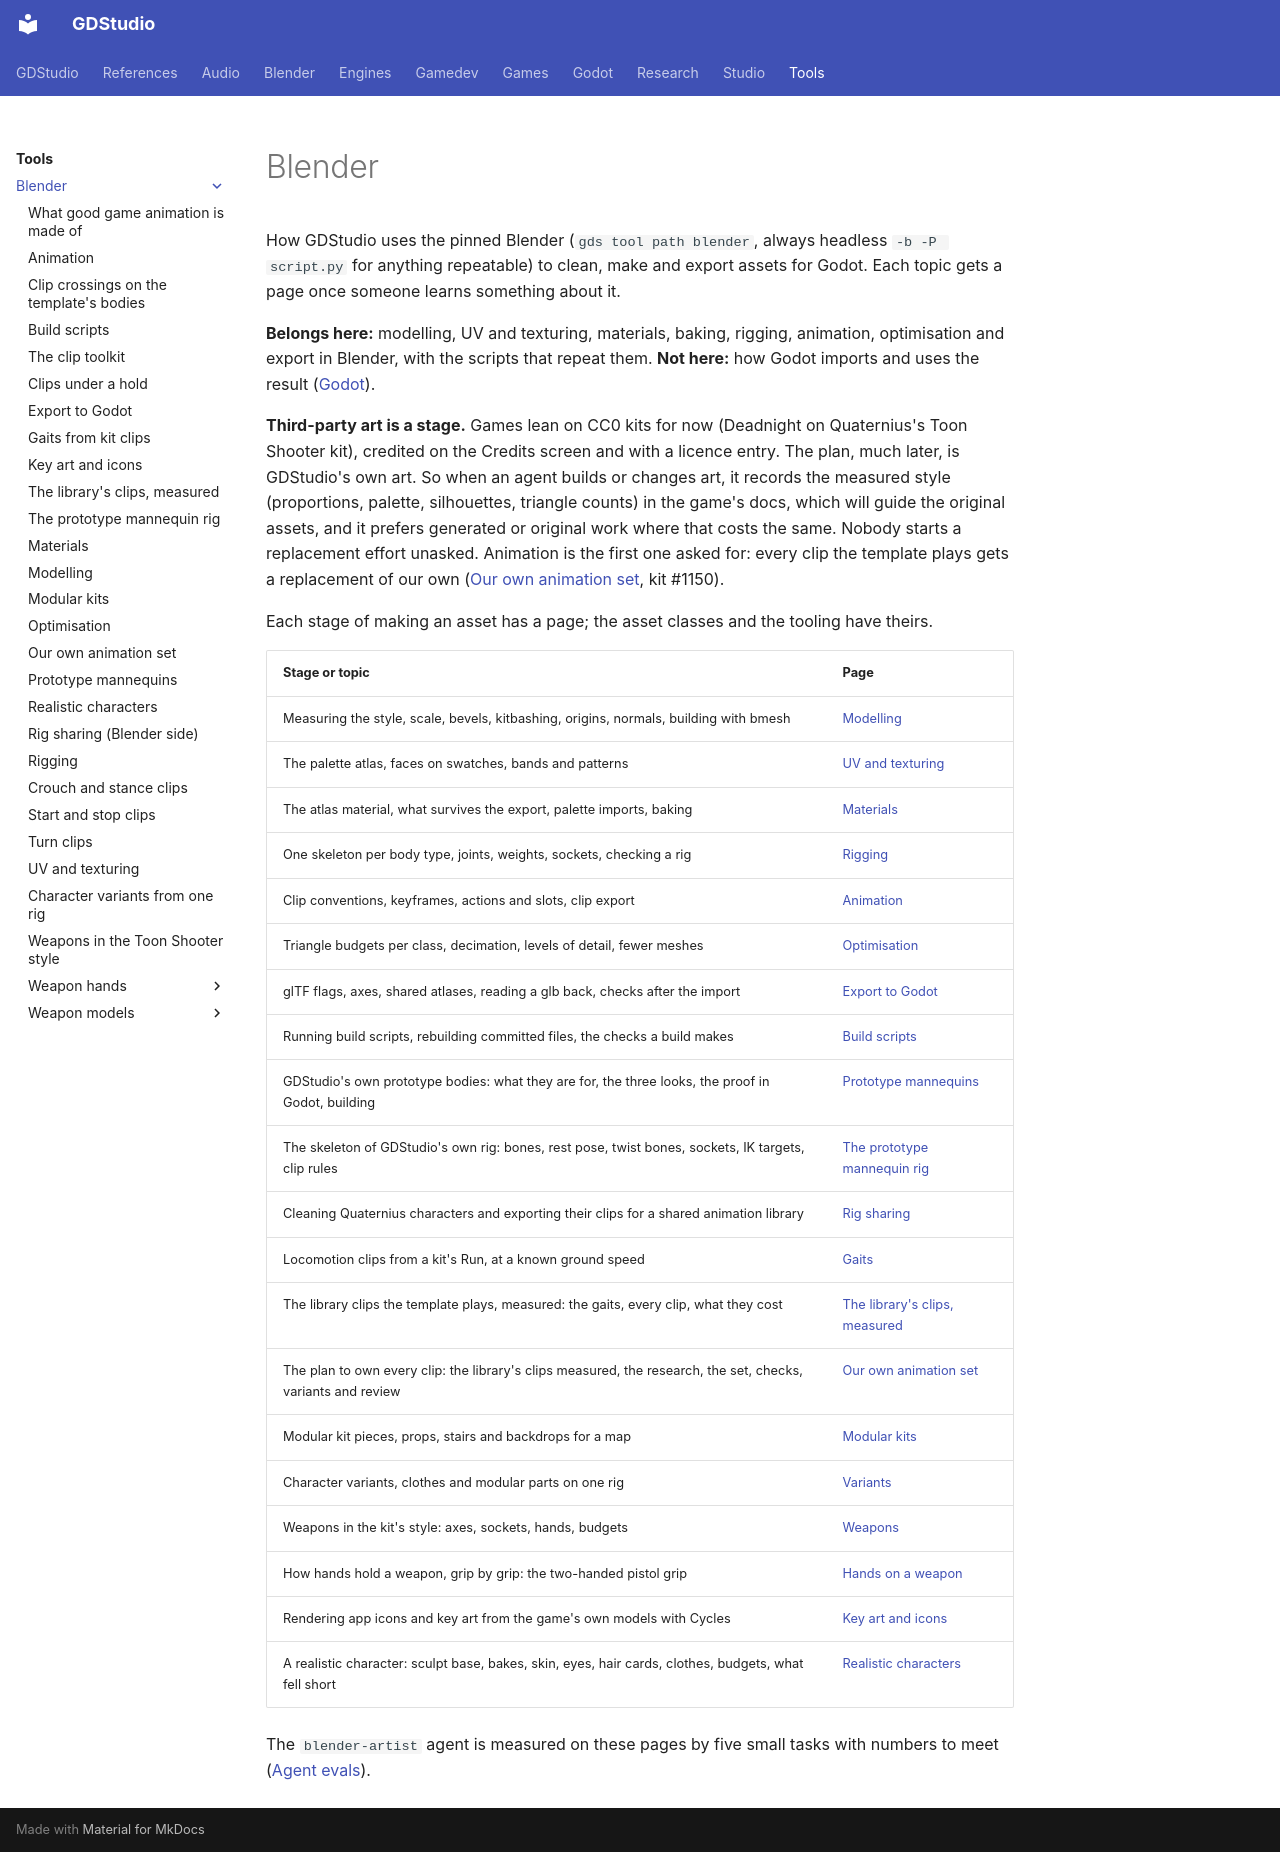

repository: Ryubara/gdstudio · page: tools/blender/index.html · generator: mkdocs

# Blender

How GDStudio uses the pinned Blender (`gds tool path blender`, always headless `-b -P script.py` for anything
repeatable) to clean, make and export assets for Godot. Each topic gets a page once someone learns something about it.

**Belongs here:** modelling, UV and texturing, materials, baking, rigging, animation, optimisation and export in
Blender, with the scripts that repeat them. **Not here:** how Godot imports and uses the result
([Godot](../../engines/godot/index.md)).

**Third-party art is a stage.** Games lean on CC0 kits for now (Deadnight on Quaternius's Toon Shooter kit), credited
on the Credits screen and with a licence entry. The plan, much later, is GDStudio's own art. So when an agent builds
or changes art, it records the measured style (proportions, palette, silhouettes, triangle counts) in the game's docs,
which will guide the original assets, and it prefers generated or original work where that costs the same. Nobody
starts a replacement effort unasked. Animation is the first one asked for: every clip the template plays gets a
replacement of our own ([Our own animation set](own-animation.md), kit #1150).

Each stage of making an asset has a page; the asset classes and the tooling have theirs.

| Stage or topic | Page |
| --- | --- |
| Measuring the style, scale, bevels, kitbashing, origins, normals, building with bmesh | [Modelling](modelling.md) |
| The palette atlas, faces on swatches, bands and patterns | [UV and texturing](uv-and-texturing.md) |
| The atlas material, what survives the export, palette imports, baking | [Materials](materials.md) |
| One skeleton per body type, joints, weights, sockets, checking a rig | [Rigging](rigging.md) |
| Clip conventions, keyframes, actions and slots, clip export | [Animation](animation.md) |
| Triangle budgets per class, decimation, levels of detail, fewer meshes | [Optimisation](optimisation.md) |
| glTF flags, axes, shared atlases, reading a glb back, checks after the import | [Export to Godot](export.md) |
| Running build scripts, rebuilding committed files, the checks a build makes | [Build scripts](build-scripts.md) |
| GDStudio's own prototype bodies: what they are for, the three looks, the proof in Godot, building | [Prototype mannequins](prototype-mannequins.md) |
| The skeleton of GDStudio's own rig: bones, rest pose, twist bones, sockets, IK targets, clip rules | [The prototype mannequin rig](mannequin-rig.md) |
| Cleaning Quaternius characters and exporting their clips for a shared animation library | [Rig sharing](rig-sharing.md) |
| Locomotion clips from a kit's Run, at a known ground speed | [Gaits](gaits.md) |
| The library clips the template plays, measured: the gaits, every clip, what they cost | [The library's clips, measured](library-clip-audit.md) |
| The plan to own every clip: the library's clips measured, the research, the set, checks, variants and review | [Our own animation set](own-animation.md) |
| Modular kit pieces, props, stairs and backdrops for a map | [Modular kits](modular-kits.md) |
| Character variants, clothes and modular parts on one rig | [Variants](variants.md) |
| Weapons in the kit's style: axes, sockets, hands, budgets | [Weapons](weapons.md) |
| How hands hold a weapon, grip by grip: the two-handed pistol grip | [Hands on a weapon](weapon-hands/index.md) |
| Rendering app icons and key art from the game's own models with Cycles | [Key art and icons](key-art.md) |
| A realistic character: sculpt base, bakes, skin, eyes, hair cards, clothes, budgets, what fell short | [Realistic characters](realistic-characters.md) |

The `blender-artist` agent is measured on these pages by five small tasks with numbers to meet
([Agent evals](../../studio/agent-evals.md)).
